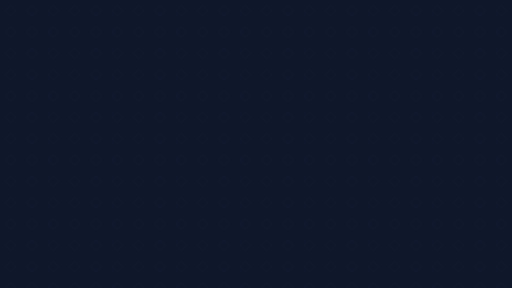
t = 0.00 s
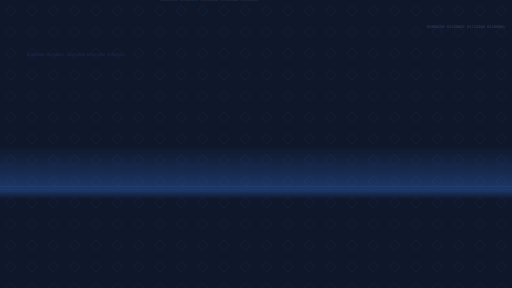
t = 1.75 s
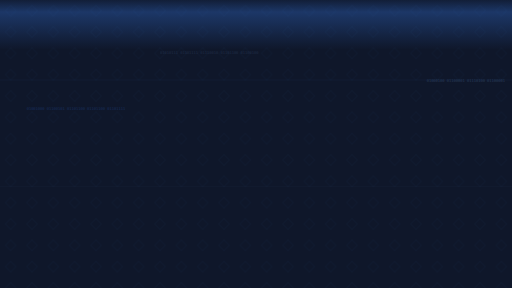
t = 3.44 s
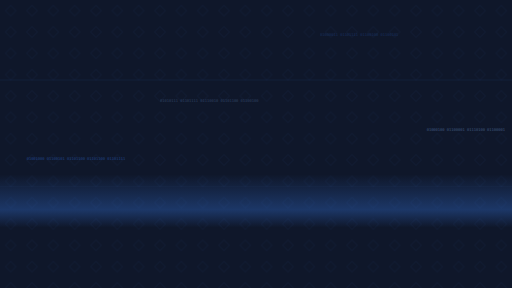
t = 5.00 s
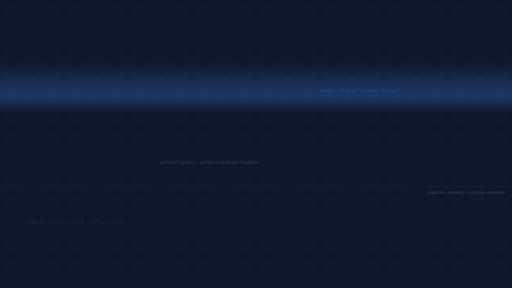
t = 7.00 s
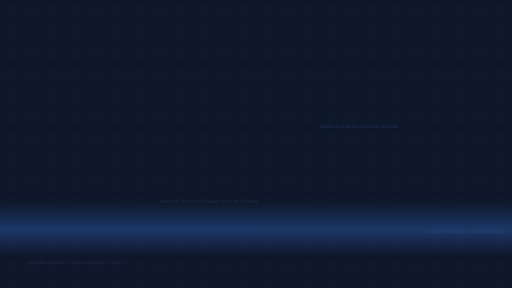
t = 8.25 s

The animated SVG that drew these frames (rendered in a browser with its animation timeline set to each time). Animation: 13 SMIL elements (animate=13); frames cover the first 8.25 s, repeats indefinitely.

<svg xmlns="http://www.w3.org/2000/svg" viewBox="0 0 1920 1080" preserveAspectRatio="xMidYMid slice">
  <defs>
    <pattern id="diamondAnim" x="0" y="0" width="80" height="80" patternUnits="userSpaceOnUse">
      <path d="M40,20 L60,40 L40,60 L20,40 Z" 
            fill="none" stroke="#3b82f6" stroke-width="1" opacity="0.2">
        <animate attributeName="opacity" values="0.1;0.3;0.1" dur="4s" repeatCount="indefinite"/>
      </path>
    </pattern>
    
    <linearGradient id="scanline" x1="0%" y1="0%" x2="0%" y2="100%">
      <stop offset="0%" stop-color="#3b82f6" stop-opacity="0"/>
      <stop offset="50%" stop-color="#3b82f6" stop-opacity="0.3">
        <animate attributeName="offset" values="0;1;0" dur="3s" repeatCount="indefinite"/>
      </stop>
      <stop offset="100%" stop-color="#3b82f6" stop-opacity="0"/>
    </linearGradient>
  </defs>
  
  <rect width="1920" height="1080" fill="#0f172a"/>
  <rect width="1920" height="1080" fill="url(#diamondAnim)"/>
  
  <!-- Scanline effect -->
  <rect width="1920" height="200" y="0" fill="url(#scanline)">
    <animate attributeName="y" values="-200;1080" dur="3s" repeatCount="indefinite"/>
  </rect>
  
  <!-- Code rain effect (simplifié) -->
  <text x="100" y="0" font-family="monospace" font-size="14" fill="#3b82f6" opacity="0.4">
    01001000 01100101 01101100 01101100 01101111
    <animate attributeName="y" values="0;1200" dur="10s" repeatCount="indefinite"/>
    <animate attributeName="opacity" values="0.4;0.1;0.4" dur="5s" repeatCount="indefinite"/>
  </text>
  
  <text x="600" y="-200" font-family="monospace" font-size="14" fill="#93c5fd" opacity="0.3">
    01010111 01101111 01110010 01101100 01100100
    <animate attributeName="y" values="-200;1200" dur="12s" repeatCount="indefinite"/>
    <animate attributeName="opacity" values="0.3;0.08;0.3" dur="6s" repeatCount="indefinite"/>
  </text>
  
  <text x="1200" y="-400" font-family="monospace" font-size="14" fill="#3b82f6" opacity="0.35">
    01000011 01101111 01100100 01100101
    <animate attributeName="y" values="-400;1200" dur="15s" repeatCount="indefinite"/>
    <animate attributeName="opacity" values="0.35;0.1;0.35" dur="7s" repeatCount="indefinite"/>
  </text>
  
  <text x="1600" y="-100" font-family="monospace" font-size="14" fill="#93c5fd" opacity="0.4">
    01000100 01100001 01110100 01100001
    <animate attributeName="y" values="-100;1200" dur="11s" repeatCount="indefinite"/>
    <animate attributeName="opacity" values="0.4;0.12;0.4" dur="5.5s" repeatCount="indefinite"/>
  </text>
  
  <!-- Lignes électriques -->
  <line x1="0" y1="300" x2="1920" y2="300" stroke="#3b82f6" stroke-width="1" opacity="0">
    <animate attributeName="opacity" values="0;0.3;0" dur="2s" repeatCount="indefinite"/>
  </line>
  
  <line x1="0" y1="700" x2="1920" y2="700" stroke="#93c5fd" stroke-width="1" opacity="0">
    <animate attributeName="opacity" values="0;0.25;0" dur="2.5s" begin="0.5s" repeatCount="indefinite"/>
  </line>
</svg>